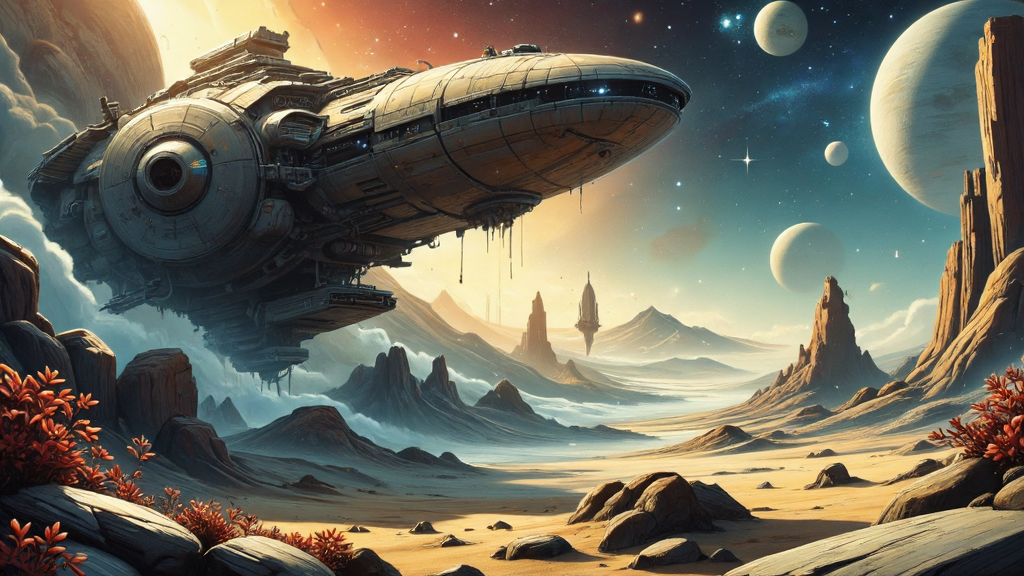
Generation parameters embedded in this image by AUTOMATIC1111 Stable Diffusion web UI or a fork of it (Forge, ...) (PNG 'parameters' text chunk):
This image is a highly detailed, digital painting depicting a fantastical, space world. The foreground shows a large spaceship. The background of the image is a softly lit space image with nearby colorful planets and far stars and galaxies. The overall style of the image is a blend of realism and sci-fi, with a high level of detail and texture, making it appear almost three-dimensional. ultra quality, ultra detailed
Negative prompt: ((nsfw))
Steps: 33, Sampler: IPNDM, Schedule type: Beta, CFG scale: 1, Distilled CFG Scale: 1.5, Seed: 2792211284, Size: 1024x576, Model hash: e51c398e53, Model: dreamweaverFluxCharming_v10Fp8Checkpoint, Beta schedule alpha: 0.6, Beta schedule beta: 0.6, Version: f2.0.1v1.10.1-previous-515-gae9380bde, Module 1: flux1DevVAE_safetensors, Module 2: ClipL, Module 3: t5-v1_1-xxl-encoder-Q5_K_M, Module 4: ae